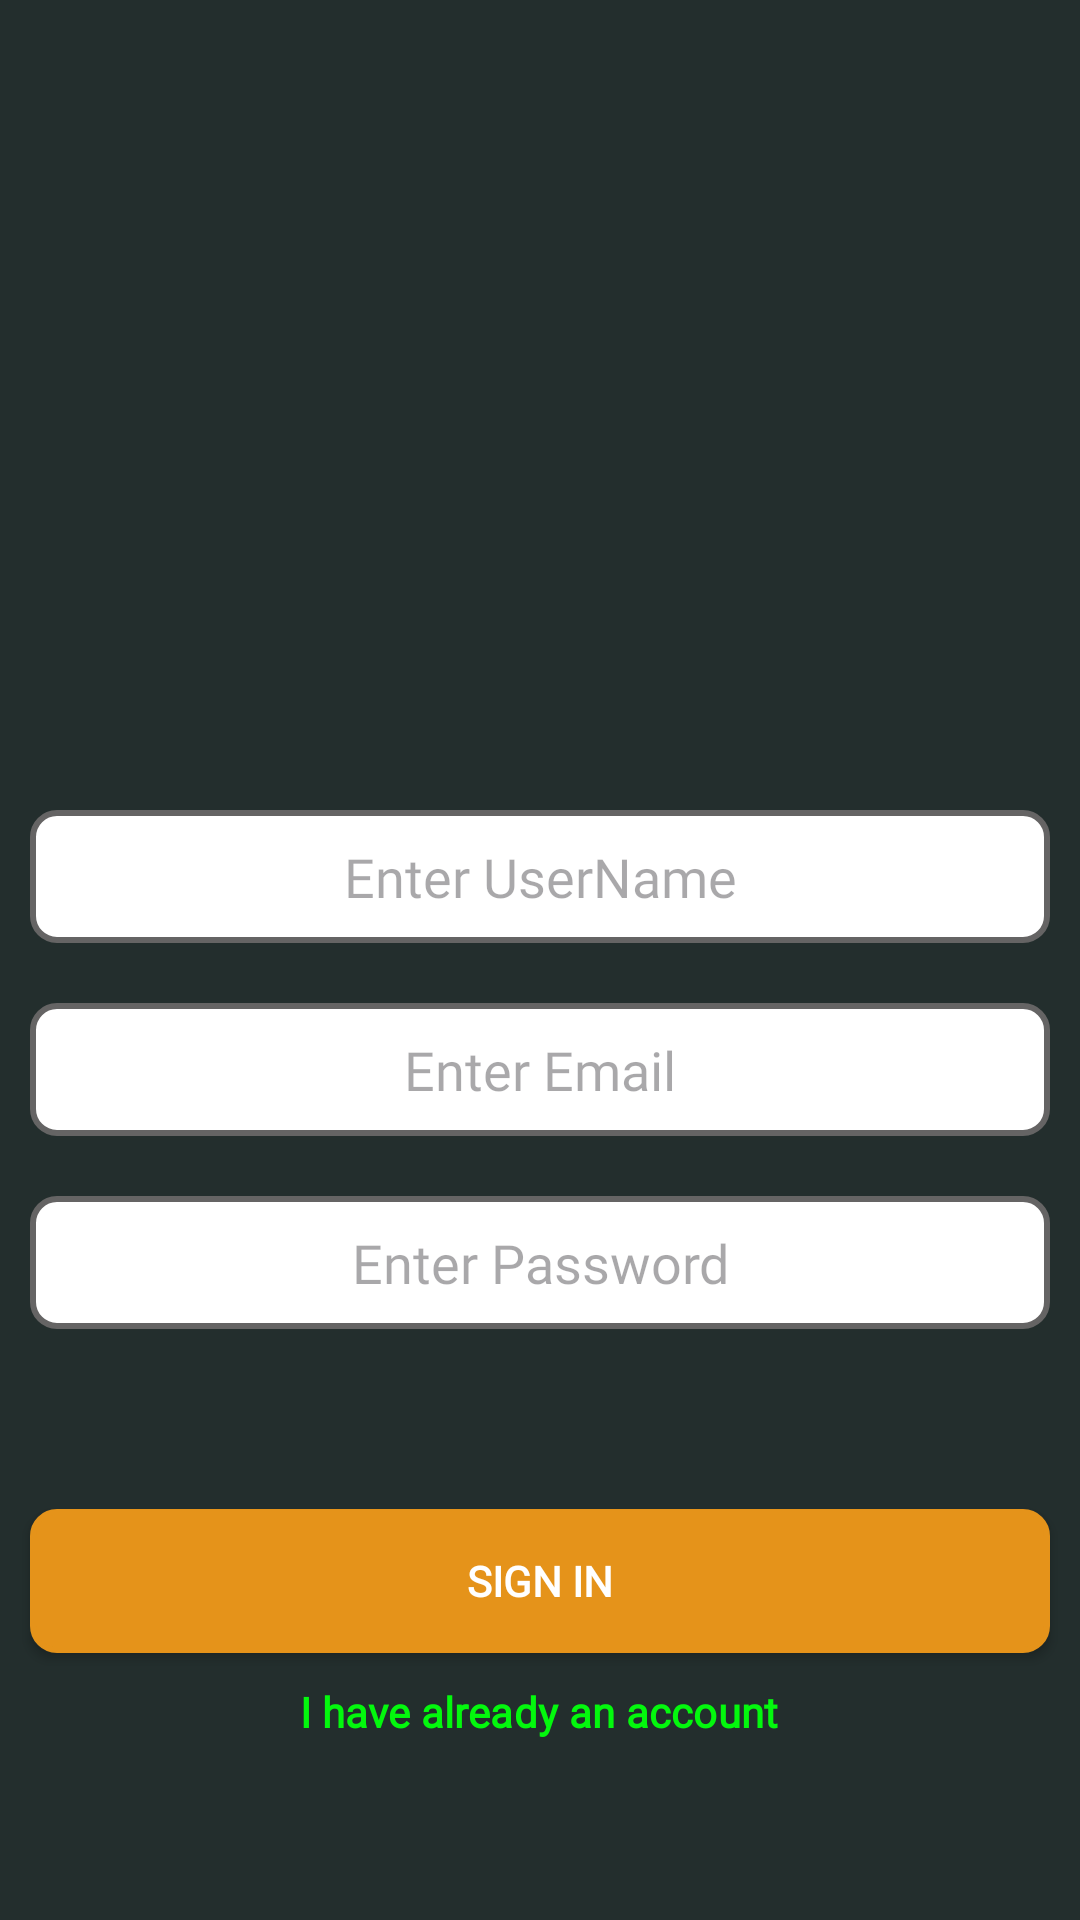

Android layout source for this screen:
<!-- AndroidManifest.xml: application theme Theme.AloconaChattingApp -->
<!-- res/layout/fragment_sign_in.xml -->
<?xml version="1.0" encoding="utf-8"?>
<LinearLayout xmlns:android="http://schemas.android.com/apk/res/android"
    xmlns:tools="http://schemas.android.com/tools"
    android:layout_width="match_parent"
    android:layout_height="match_parent"
    android:orientation="vertical"
    android:background="#232E2D"
    android:gravity="center"
    tools:context=".SignInFragment">

    <ImageView
        android:layout_width="200dp"
        android:layout_height="200dp"
        android:src="@drawable/logo"/>


    <EditText
        android:id="@+id/userName"
        android:layout_width="match_parent"
        android:layout_height="wrap_content"
        android:layout_margin="10dp"
        android:background="@drawable/et_background"
        android:fontFamily="@font/adamina"
        android:hint="Enter UserName"
        android:inputType="text"
        android:padding="10dp"
        android:textAlignment="center" />

    <EditText
        android:id="@+id/emailEt"
        android:layout_width="match_parent"
        android:layout_height="wrap_content"
        android:layout_margin="10dp"
        android:background="@drawable/et_background"
        android:fontFamily="@font/adamina"
        android:hint="Enter Email"
        android:inputType="textEmailAddress"
        android:padding="10dp"
        android:textAlignment="center" />

    <EditText
        android:id="@+id/passwordEt"
        android:layout_width="match_parent"
        android:layout_height="wrap_content"
        android:layout_margin="10dp"
        android:background="@drawable/et_background"
        android:hint="Enter Password"
        android:fontFamily="@font/adamina"
        android:inputType="textPassword"
        android:padding="10dp"
        android:textAlignment="center" />

    <androidx.appcompat.widget.AppCompatButton
        android:id="@+id/signInBtn"
        android:layout_width="match_parent"
        android:layout_height="wrap_content"
        android:layout_marginHorizontal="10dp"
        android:layout_marginTop="50dp"
        android:fontFamily="@font/adamina"
        android:background="@drawable/btn_bg"
        android:backgroundTint="#E5931A"
        android:text="Sign In"
        android:textColor="@color/white"
        android:textStyle="bold" />


    <TextView
        android:id="@+id/haveAnAccount"
        android:layout_width="wrap_content"
        android:layout_height="wrap_content"
        android:layout_marginTop="10dp"
        android:text="I have already an account"
        android:textStyle="bold"
        android:fontFamily="@font/adamina"
        android:textAppearance="@style/TextAppearance.Material3.TitleSmall"
        android:textColor="#03F80D"/>



</LinearLayout>
<!-- resources referenced by this layout -->
<resources>
  <!-- drawable btn_bg (drawable) -->
  <?xml version="1.0" encoding="utf-8"?>
  <shape xmlns:android="http://schemas.android.com/apk/res/android">
  
  
      <solid android:color="@color/white" />
      <corners android:radius="8dp" />
      <stroke
          android:width="2dp"
          android:color="@color/black" />
  
  </shape>
  <!-- drawable et_background (drawable) -->
  <?xml version="1.0" encoding="utf-8"?>
  <shape xmlns:android="http://schemas.android.com/apk/res/android">
  
      <solid android:color="@color/white"/>
      <corners android:radius="8dp"/>
      <stroke android:color="#656464"
          android:width="2dp"/>
  
  </shape>
  <style name="Theme.AloconaChattingApp" parent="Base.Theme.AloconaChattingApp" />
  <style name="Base.Theme.AloconaChattingApp" parent="Theme.Material3.DayNight.NoActionBar">
          
     <item name="colorPrimary">#000</item>
      </style>
  <!-- not gathered from this repository: default colours our renderer supplied (Android Studio template values) -->
  <color name="black">#FF000000</color>
  <color name="white">#FFFFFFFF</color>
</resources>
